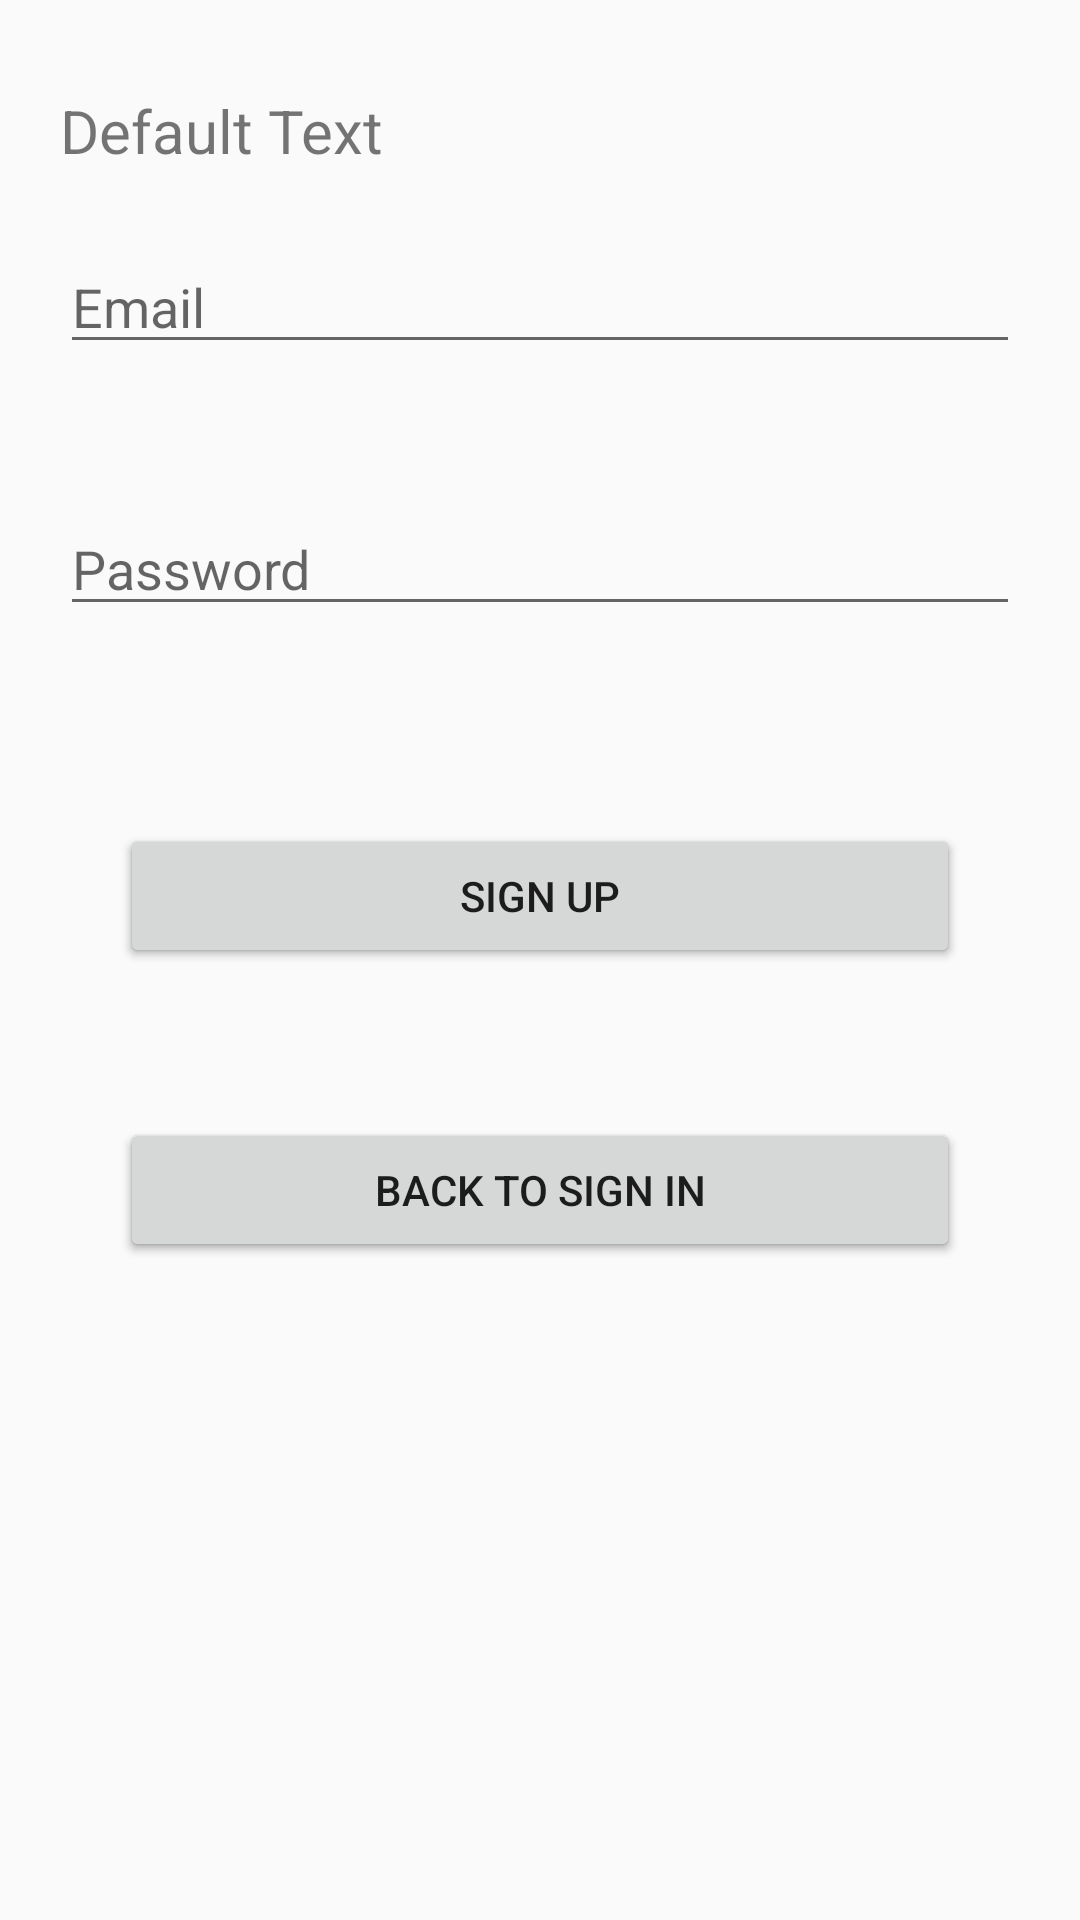

Produce the Android XML layout that renders to this screen, including the resource entries it uses.
<!-- AndroidManifest.xml: application theme AppTheme -->
<!-- res/layout/activity_email_password_auth.xml -->
<?xml version="1.0" encoding="utf-8"?>
<RelativeLayout xmlns:android="http://schemas.android.com/apk/res/android"
    xmlns:app="http://schemas.android.com/apk/res-auto"
    xmlns:tools="http://schemas.android.com/tools"
    android:layout_width="match_parent"
    android:layout_height="match_parent"
    tools:context="memeticame.memeticame.users.EmailPasswordAuth">



    <EditText
        android:id="@+id/edit_email"
        android:layout_width="fill_parent"
        android:layout_marginStart="20dp"
        android:layout_marginEnd="20dp"
        android:layout_height="wrap_content"
        android:ems="10"
        android:hint="Email"
        tools:layout_editor_absoluteX="96dp"
        tools:layout_editor_absoluteY="78dp"
        android:layout_alignParentTop="true"
        android:layout_centerHorizontal="true"
        android:layout_marginTop="80dp" />

    <EditText
        android:id="@+id/edit_password"
        android:layout_width="fill_parent"
        android:layout_marginStart="20dp"
        android:layout_marginEnd="20dp"
        android:layout_height="wrap_content"
        android:layout_marginTop="46dp"
        android:hint="Password"
        android:ems="10"
        android:inputType="textPassword"
        android:layout_below="@+id/edit_email" />

    <Button
        android:id="@+id/btn_sign_in"
        android:layout_width="fill_parent"
        android:layout_marginStart="40dp"
        android:layout_marginEnd="40dp"
        android:layout_height="wrap_content"
        android:layout_below="@+id/edit_password"
        android:layout_centerHorizontal="true"
        android:layout_marginTop="66dp"
        android:text="Sign In" />

    <Button
        android:id="@+id/btn_sign_up"
        android:layout_width="fill_parent"
        android:layout_marginStart="40dp"
        android:layout_marginEnd="40dp"
        android:layout_height="wrap_content"
        android:layout_below="@+id/edit_password"
        android:layout_centerHorizontal="true"
        android:layout_marginTop="66dp"
        android:text="Sign Up" />

    <Button
        android:id="@+id/btn_to_sign_up"
        android:layout_width="fill_parent"
        android:layout_marginStart="40dp"
        android:layout_marginEnd="40dp"
        android:layout_height="wrap_content"
        android:layout_below="@+id/btn_sign_in"
        android:layout_marginTop="50dp"
        android:text="To Sign Up" />

    <Button
        android:id="@+id/btn_to_sign_in"
        android:layout_width="fill_parent"
        android:layout_marginStart="40dp"
        android:layout_marginEnd="40dp"
        android:layout_height="wrap_content"
        android:layout_below="@+id/btn_sign_up"
        android:layout_marginTop="50dp"
        android:text="Back to Sign In" />

    <TextView
        android:id="@+id/text_title"
        android:layout_marginTop="30dp"
        android:layout_width="wrap_content"
        android:layout_height="wrap_content"
        android:textSize="20sp"
        android:text="Default Text"
        android:layout_alignStart="@+id/edit_email" />
</RelativeLayout>
<!-- resources referenced by this layout -->
<resources>
  <style name="AppTheme" parent="Theme.AppCompat.Light.DarkActionBar">
          
          <item name="colorPrimary">@color/colorPrimary</item>
          <item name="colorPrimaryDark">@color/colorPrimaryDark</item>
          <item name="colorAccent">@android:color/white</item>
      </style>
  <color name="colorPrimary">#3f51b5</color>
  <color name="colorPrimaryDark">#303F9F</color>
</resources>
